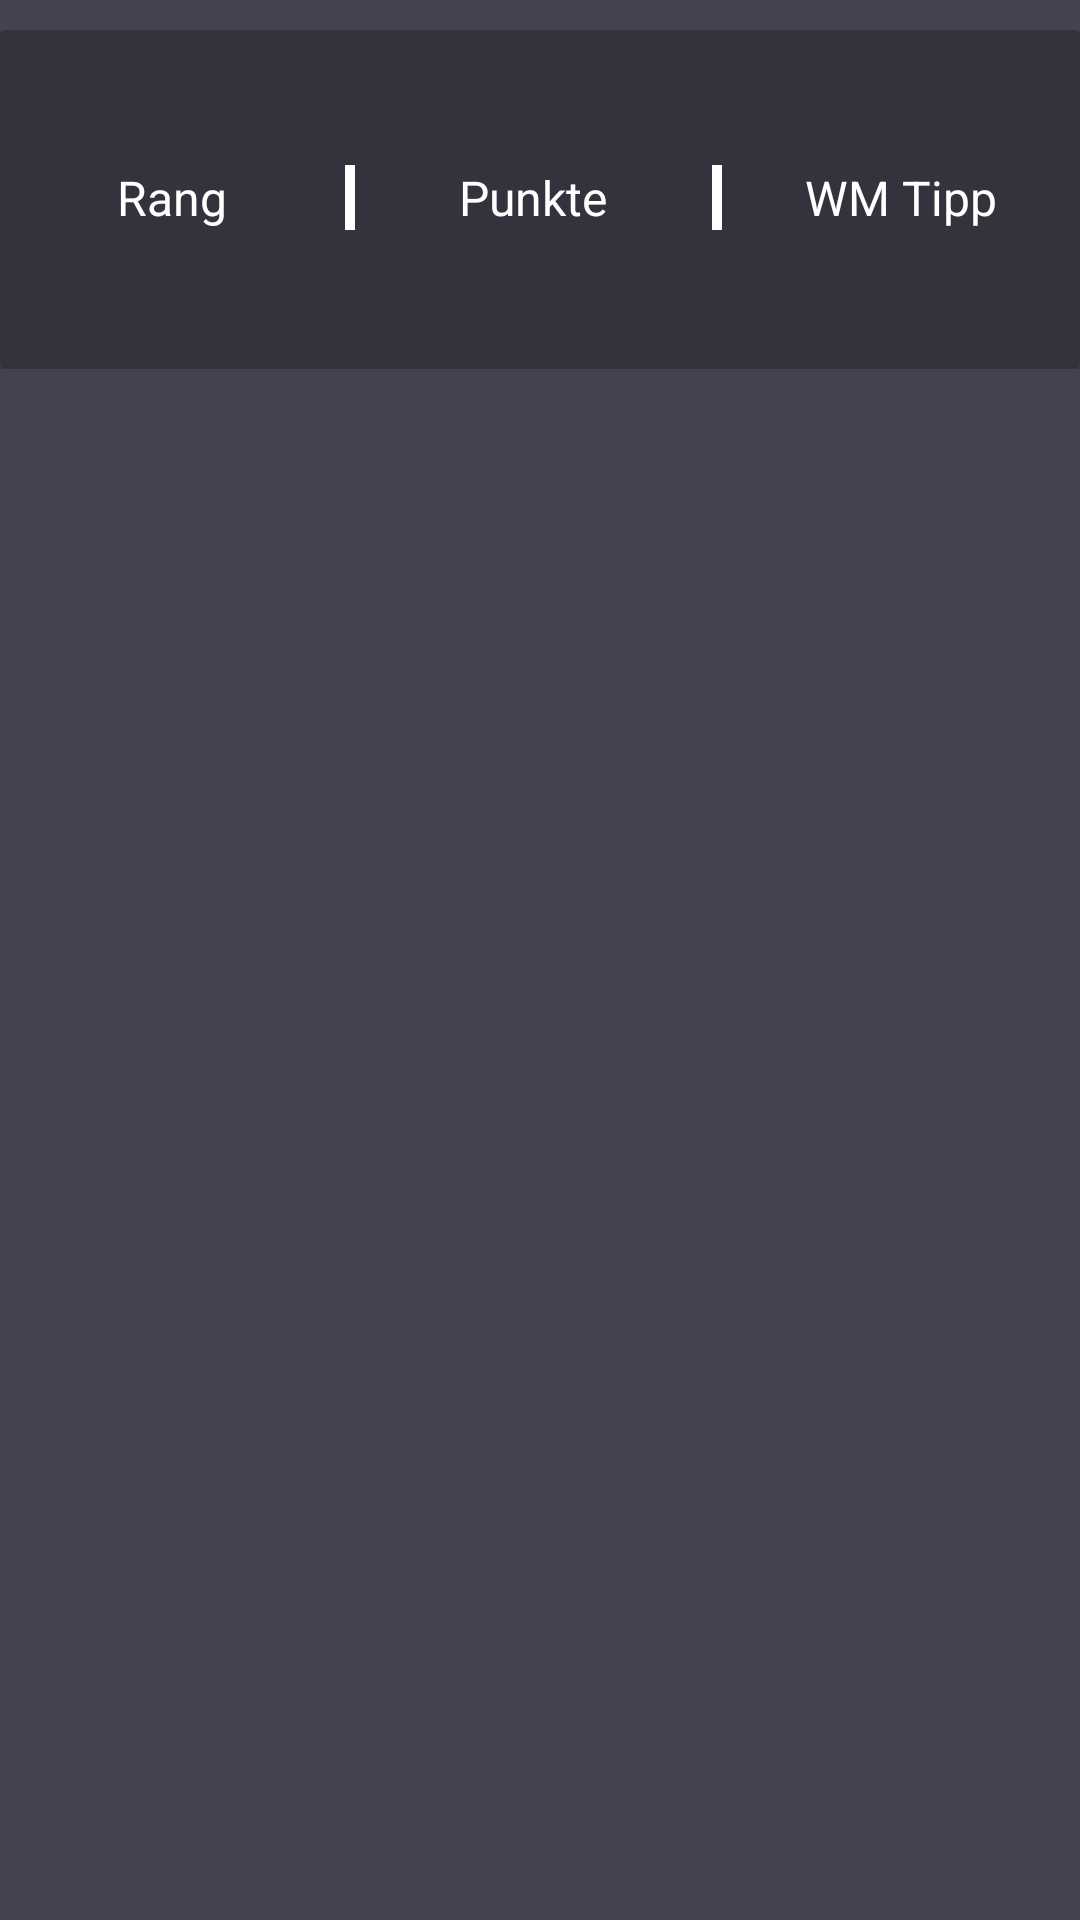

Produce the Android XML layout that renders to this screen, including the resource entries it uses.
<!-- AndroidManifest.xml: activity theme FullscreenTheme -->
<!-- res/layout/activity_game_menu.xml -->
<?xml version="1.0" encoding="utf-8"?>
<LinearLayout xmlns:android="http://schemas.android.com/apk/res/android"
    xmlns:tools="http://schemas.android.com/tools"
    android:layout_width="match_parent"
    android:layout_height="match_parent"
    xmlns:app="http://schemas.android.com/apk/res-auto"
    android:fitsSystemWindows="true"
    tools:context="de.justfamouzin.play.activity.GameMenuActivity"
    android:orientation="vertical">

    <LinearLayout
        android:layout_width="match_parent"
        android:layout_height="0dp"
        android:layout_weight="17.5"
        android:layout_marginTop="10dp">
        <android.support.v7.widget.CardView
            xmlns:card_view="http://schemas.android.com/apk/res-auto"
            android:layout_width="match_parent"
            android:layout_height="match_parent"
            card_view:cardBackgroundColor="@color/colorCardBack">
            <LinearLayout
                android:layout_width="match_parent"
                android:layout_height="match_parent"
                android:orientation="vertical">
                <LinearLayout
                    android:layout_width="match_parent"
                    android:layout_height="0dp"
                    android:layout_weight="40">
                    <TextView
                        android:id="@+id/username"
                        android:layout_width="match_parent"
                        android:layout_height="match_parent"
                        android:gravity="center"
                        android:textAlignment="center"
                        android:textColor="#fff"
                        android:textSize="20sp"
                        android:fontFamily="sans-serif-medium"
                        tools:text="USERNAME" />
                </LinearLayout>
                <LinearLayout
                    android:layout_width="match_parent"
                    android:layout_height="0dp"
                    android:layout_weight="60"
                    android:orientation="vertical">
                    <LinearLayout
                        android:layout_width="match_parent"
                        android:layout_height="wrap_content"
                        android:orientation="horizontal">
                        <TextView
                            android:layout_width="0dp"
                            android:layout_height="wrap_content"
                            android:layout_weight="32"
                            android:gravity="center_horizontal"
                            android:textSize="16sp"
                            android:textColor="#fff"
                            android:text="Rang"/>
                        <View
                            android:layout_width="0dp"
                            android:layout_height="match_parent"
                            android:layout_weight="1"
                            android:background="@color/white"/>
                        <TextView
                            android:layout_width="0dp"
                            android:layout_height="wrap_content"
                            android:layout_weight="33"
                            android:gravity="center_horizontal"
                            android:textSize="16dp"
                            android:textColor="#fff"
                            android:text="Punkte"/>
                        <View
                            android:layout_width="0dp"
                            android:layout_height="match_parent"
                            android:layout_weight="1"
                            android:background="@color/white"/>
                        <TextView
                            android:layout_width="0dp"
                            android:layout_height="wrap_content"
                            android:layout_weight="33"
                            android:gravity="center_horizontal"
                            android:textSize="16sp"
                            android:textColor="#fff"
                            android:text="WM Tipp"/>
                    </LinearLayout>
                    <LinearLayout
                        android:layout_width="match_parent"
                        android:layout_height="wrap_content"
                        android:orientation="horizontal">
                        <TextView
                            android:id="@+id/rang"
                            android:layout_width="0dp"
                            android:layout_height="wrap_content"
                            android:layout_weight="32"
                            android:gravity="center_horizontal"
                            android:textSize="20sp"
                            android:textStyle="bold"
                            android:textColor="#fff" />

                        <TextView
                            android:id="@+id/points"
                            android:layout_width="0dp"
                            android:layout_height="wrap_content"
                            android:layout_weight="33"
                            android:gravity="center_horizontal"
                            android:textSize="20sp"
                            android:textStyle="bold"
                            android:textColor="#fff" />
                        <TextView
                            android:id="@+id/wmbet"
                            android:layout_width="0dp"
                            android:layout_height="wrap_content"
                            android:layout_weight="33"
                            android:gravity="center_horizontal"
                            android:textSize="20sp"
                            android:textStyle="bold"
                            android:textColor="#fff" />
                    </LinearLayout>
                </LinearLayout>
            </LinearLayout>
        </android.support.v7.widget.CardView>
    </LinearLayout>

    <android.support.design.widget.CoordinatorLayout
        android:id="@+id/main_content"
        android:layout_width="match_parent"
        android:layout_height="0dp"
        android:fitsSystemWindows="true"
        android:layout_weight="80">

        <android.support.v4.view.ViewPager
            android:id="@+id/container"
            android:layout_width="match_parent"
            android:layout_height="match_parent" />

    </android.support.design.widget.CoordinatorLayout>
</LinearLayout>
<!-- resources referenced by this layout -->
<resources>
  <color name="colorCardBack">#33333D</color>
  <color name="white">#FFFFFF</color>
  <style name="FullscreenTheme" parent="AppTheme">
          <item name="android:actionBarStyle">@style/FullscreenActionBarStyle</item>
          <item name="android:windowActionBarOverlay">true</item>
          <item name="android:windowBackground">@drawable/start</item>
          <item name="metaButtonBarStyle">?android:attr/buttonBarStyle</item>
          <item name="metaButtonBarButtonStyle">?android:attr/buttonBarButtonStyle</item>
          <item name="colorPrimary">@color/black_overlay</item>
          <item name="colorPrimaryDark">@color/black_overlay</item>
      </style>
  <style name="AppTheme" parent="Theme.AppCompat.Light.NoActionBar">
          
          <item name="colorPrimary">#efefef</item>
          <item name="colorPrimaryDark">#efefef </item>
          <item name="colorAccent">@color/colorAccent</item>
      </style>
  <style name="FullscreenActionBarStyle" parent="Widget.AppCompat.ActionBar">
          <item name="android:background">@color/black_overlay</item>
      </style>
  <!-- drawable start (drawable) -->
  <layer-list xmlns:android="http://schemas.android.com/apk/res/android" android:opacity="opaque">
      
      <item android:drawable="@color/black_overlay"/>
      
  </layer-list>
  <color name="black_overlay">#424250</color>
  <color name="colorAccent">#FF4081</color>
</resources>
